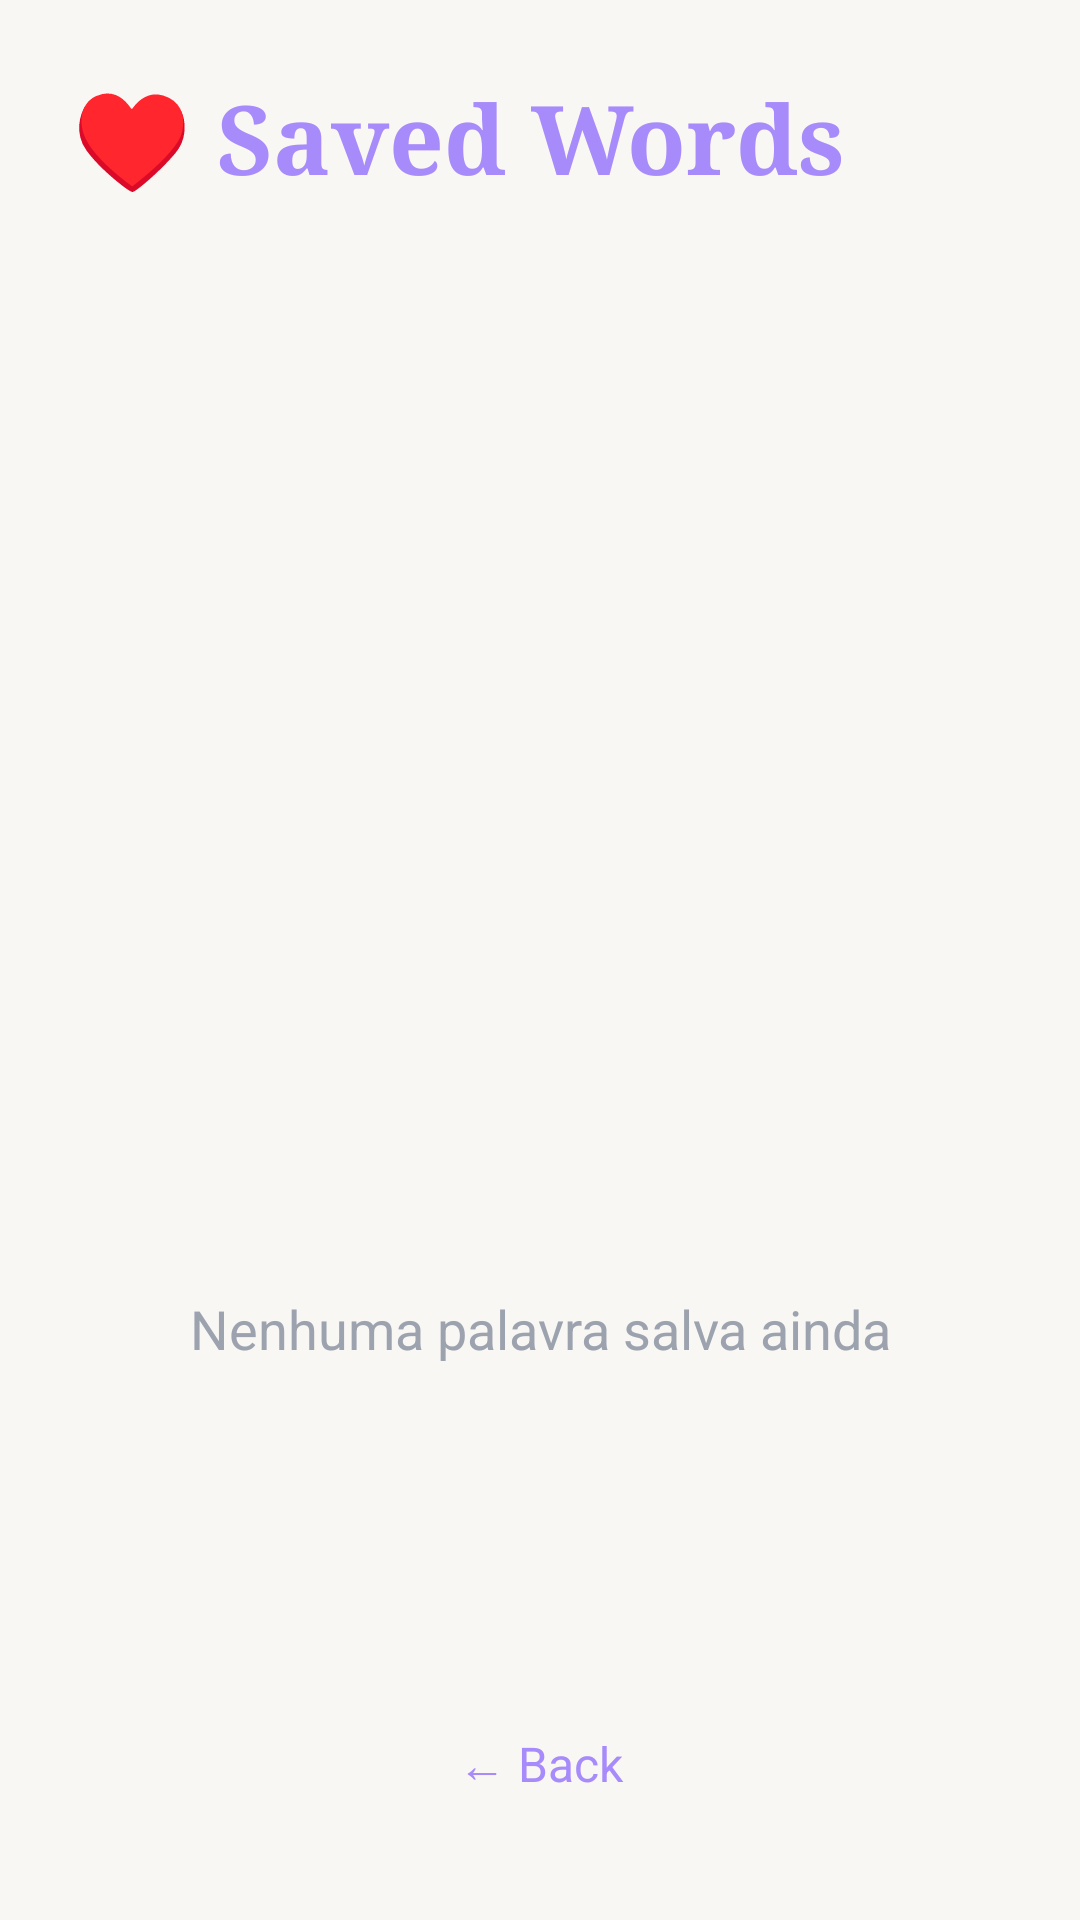

This screen was rendered from an Android layout file. Write that file and the resources it references.
<!-- AndroidManifest.xml: application theme Theme.YAS -->
<!-- res/layout/activity_saved_words.xml -->
<?xml version="1.0" encoding="utf-8"?>
<LinearLayout xmlns:android="http://schemas.android.com/apk/res/android"
    android:layout_width="match_parent"
    android:layout_height="match_parent"
    android:orientation="vertical"
    android:background="#F9F7F4"
    android:padding="24dp">

    <TextView
        android:layout_width="wrap_content"
        android:layout_height="wrap_content"
        android:text="♥ Saved Words"
        android:textColor="#A78BFA"
        android:textSize="32sp"
        android:fontFamily="serif"
        android:textStyle="bold"
        android:layout_marginBottom="24dp" />

    <androidx.recyclerview.widget.RecyclerView
        android:id="@+id/listaFavoritos"
        android:layout_width="match_parent"
        android:layout_height="0dp"
        android:layout_weight="1" />

    <TextView
        android:id="@+id/tvVazio"
        android:layout_width="match_parent"
        android:layout_height="0dp"
        android:layout_weight="1"
        android:gravity="center"
        android:text="Nenhuma palavra salva ainda"
        android:textColor="#9CA3AF"
        android:textSize="18sp"
        android:visibility="visible" />

    <TextView
        android:layout_width="match_parent"
        android:layout_height="56dp"
        android:text="← Back"
        android:textColor="#A78BFA"
        android:textSize="16sp"
        android:gravity="center"
        android:onClick="onBackClick"
        android:clickable="true"
        android:focusable="true" />

</LinearLayout>
<!-- resources referenced by this layout -->
<resources>
  <style name="Theme.YAS" parent="Theme.MaterialComponents.Light.NoActionBar">
          <item name="colorPrimary">@color/roxo_pastel</item>
          <item name="colorPrimaryVariant">@color/roxo_escuro</item>
          <item name="colorOnPrimary">@color/branco</item>
          <item name="colorSecondary">@color/terracota</item>
          <item name="android:windowBackground">@color/fundo</item>
      </style>
  <color name="roxo_pastel">#A78BFA</color>
  <color name="roxo_escuro">#7C5CFA</color>
  <color name="branco">#FFFFFF</color>
  <color name="terracota">#E8A87C</color>
  <color name="fundo">#F9F7F4</color>
</resources>
